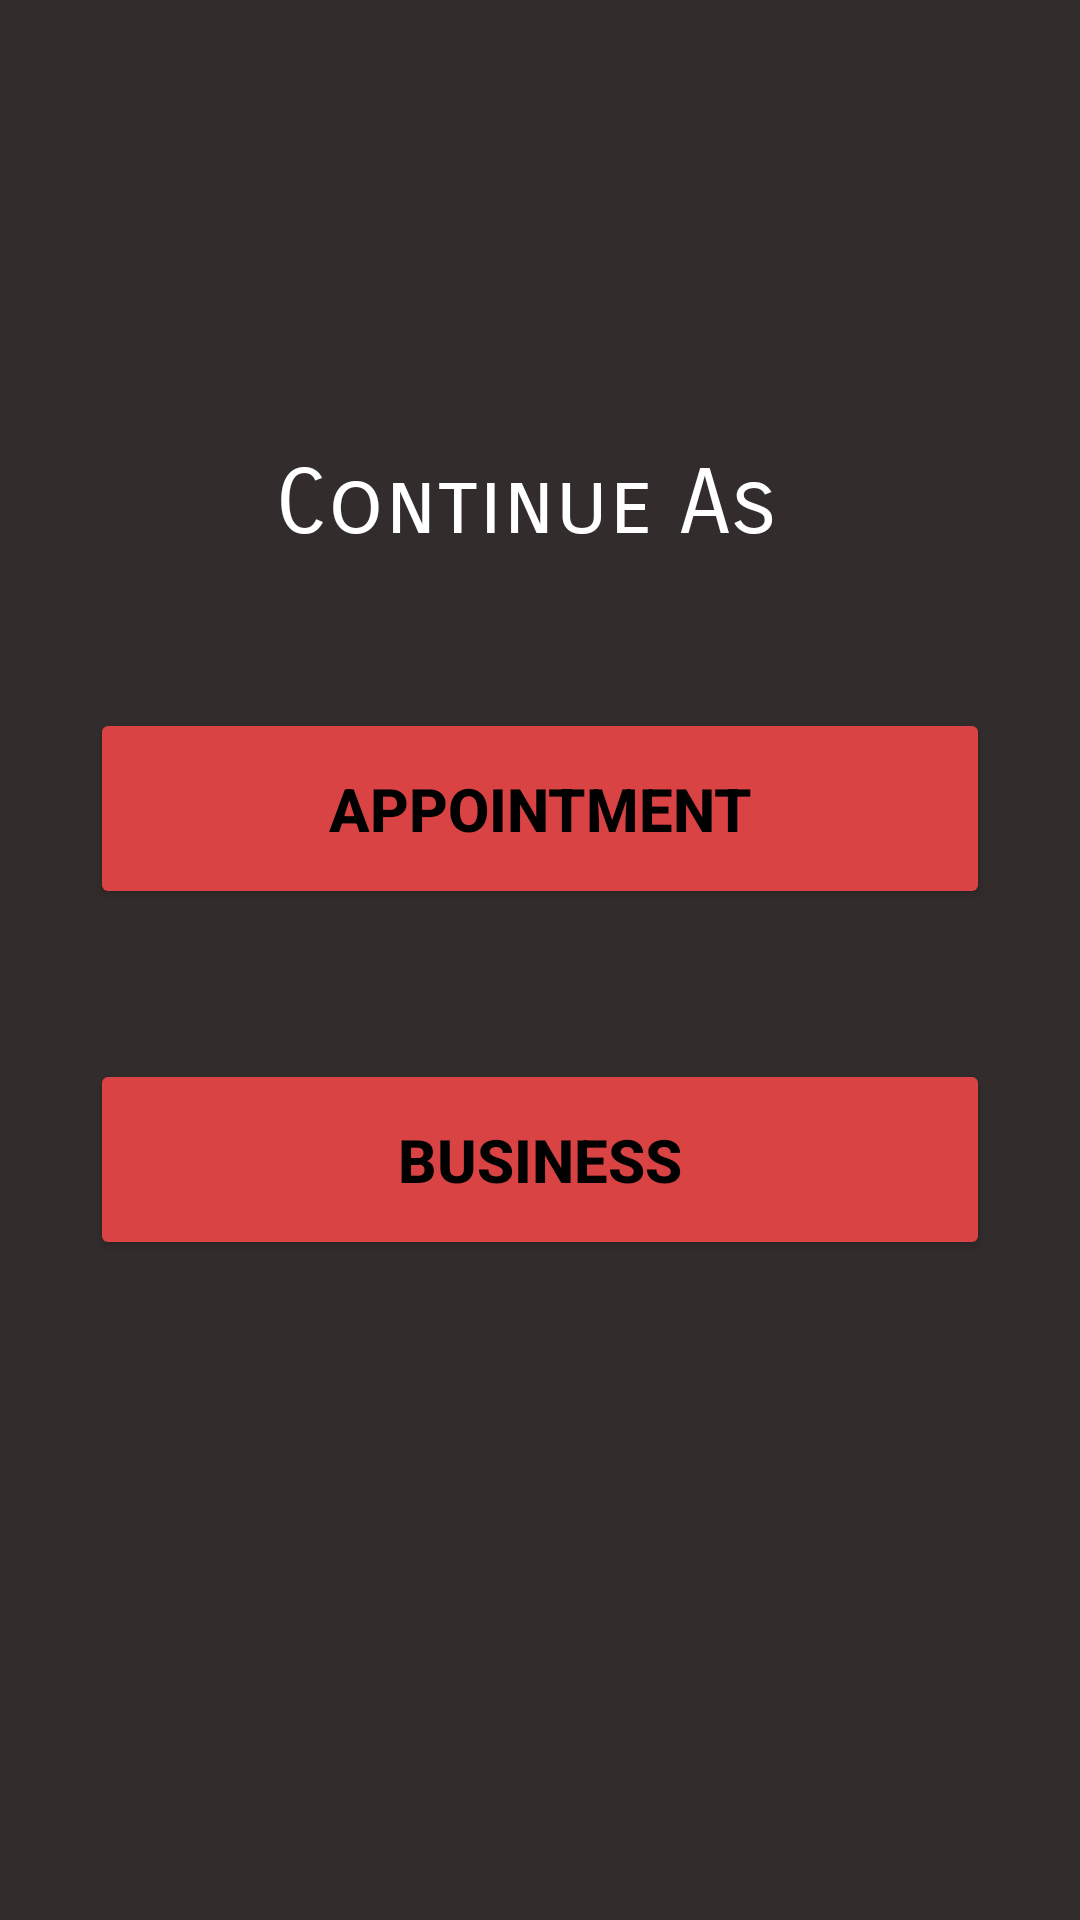

This screen was rendered from an Android layout file. Write that file and the resources it references.
<!-- AndroidManifest.xml: application theme Theme.Appointment -->
<!-- res/layout/activity_mode_select.xml -->
<?xml version="1.0" encoding="utf-8"?>
<LinearLayout xmlns:android="http://schemas.android.com/apk/res/android"
    xmlns:app="http://schemas.android.com/apk/res-auto"
    xmlns:tools="http://schemas.android.com/tools"
    android:layout_width="match_parent"
    android:layout_height="match_parent"
    tools:context=".ModeSelect"
    android:orientation="vertical"
    android:background="@color/bgc">

    <TextView
        android:layout_width="wrap_content"
        android:layout_height="wrap_content"
        android:text="Continue As "
        android:fontFamily="sans-serif-smallcaps"
        android:textSize="30sp"
        android:textColor="@color/white"
        android:layout_gravity="center"
        android:layout_marginTop="150dp"/>

    <Button
        android:id="@+id/Appointment_id"
        android:layout_width="match_parent"
        android:layout_height="wrap_content"
        android:layout_marginTop="50sp"
        android:layout_marginLeft="30sp"
        android:layout_marginRight="30sp"
        android:text="Appointment"
        android:textColor="@color/black"
        android:textSize="20sp"
        android:padding="20sp"
        android:textStyle="bold"
        android:layout_gravity="center"
        android:backgroundTint="#DA4343"


        />

    <Button
        android:id="@+id/Business_id"
        android:layout_width="match_parent"
        android:layout_height="wrap_content"
        android:layout_marginTop="50sp"
        android:layout_marginLeft="30sp"
        android:layout_marginRight="30sp"
        android:text="Business"
        android:textColor="@color/black"
        android:backgroundTint="#DA4343"
        android:textSize="20sp"
        android:padding="20sp"
        android:textStyle="bold"
        android:layout_gravity="center"

        />

</LinearLayout>
<!-- resources referenced by this layout -->
<resources>
  <color name="bgc">#332C2C</color>
  <color name="black">#FF000000</color>
  <color name="white">#FFFFFFFF</color>
  <style name="Theme.Appointment" parent="Theme.MaterialComponents.DayNight.NoActionBar">
          
          <item name="colorPrimary">@color/red_700</item>
          <item name="colorPrimaryVariant">@color/red_700</item>
          <item name="colorOnPrimary">@color/white</item>
          
          <item name="colorSecondary">@color/teal_200</item>
          <item name="colorSecondaryVariant">@color/teal_700</item>
          <item name="colorOnSecondary">@color/black</item>
          
          <item name="android:statusBarColor">?attr/colorPrimaryVariant</item>
          
      </style>
  <color name="red_700">#DA4343</color>
  <color name="teal_200">#FF03DAC5</color>
  <color name="teal_700">#FF018786</color>
</resources>
